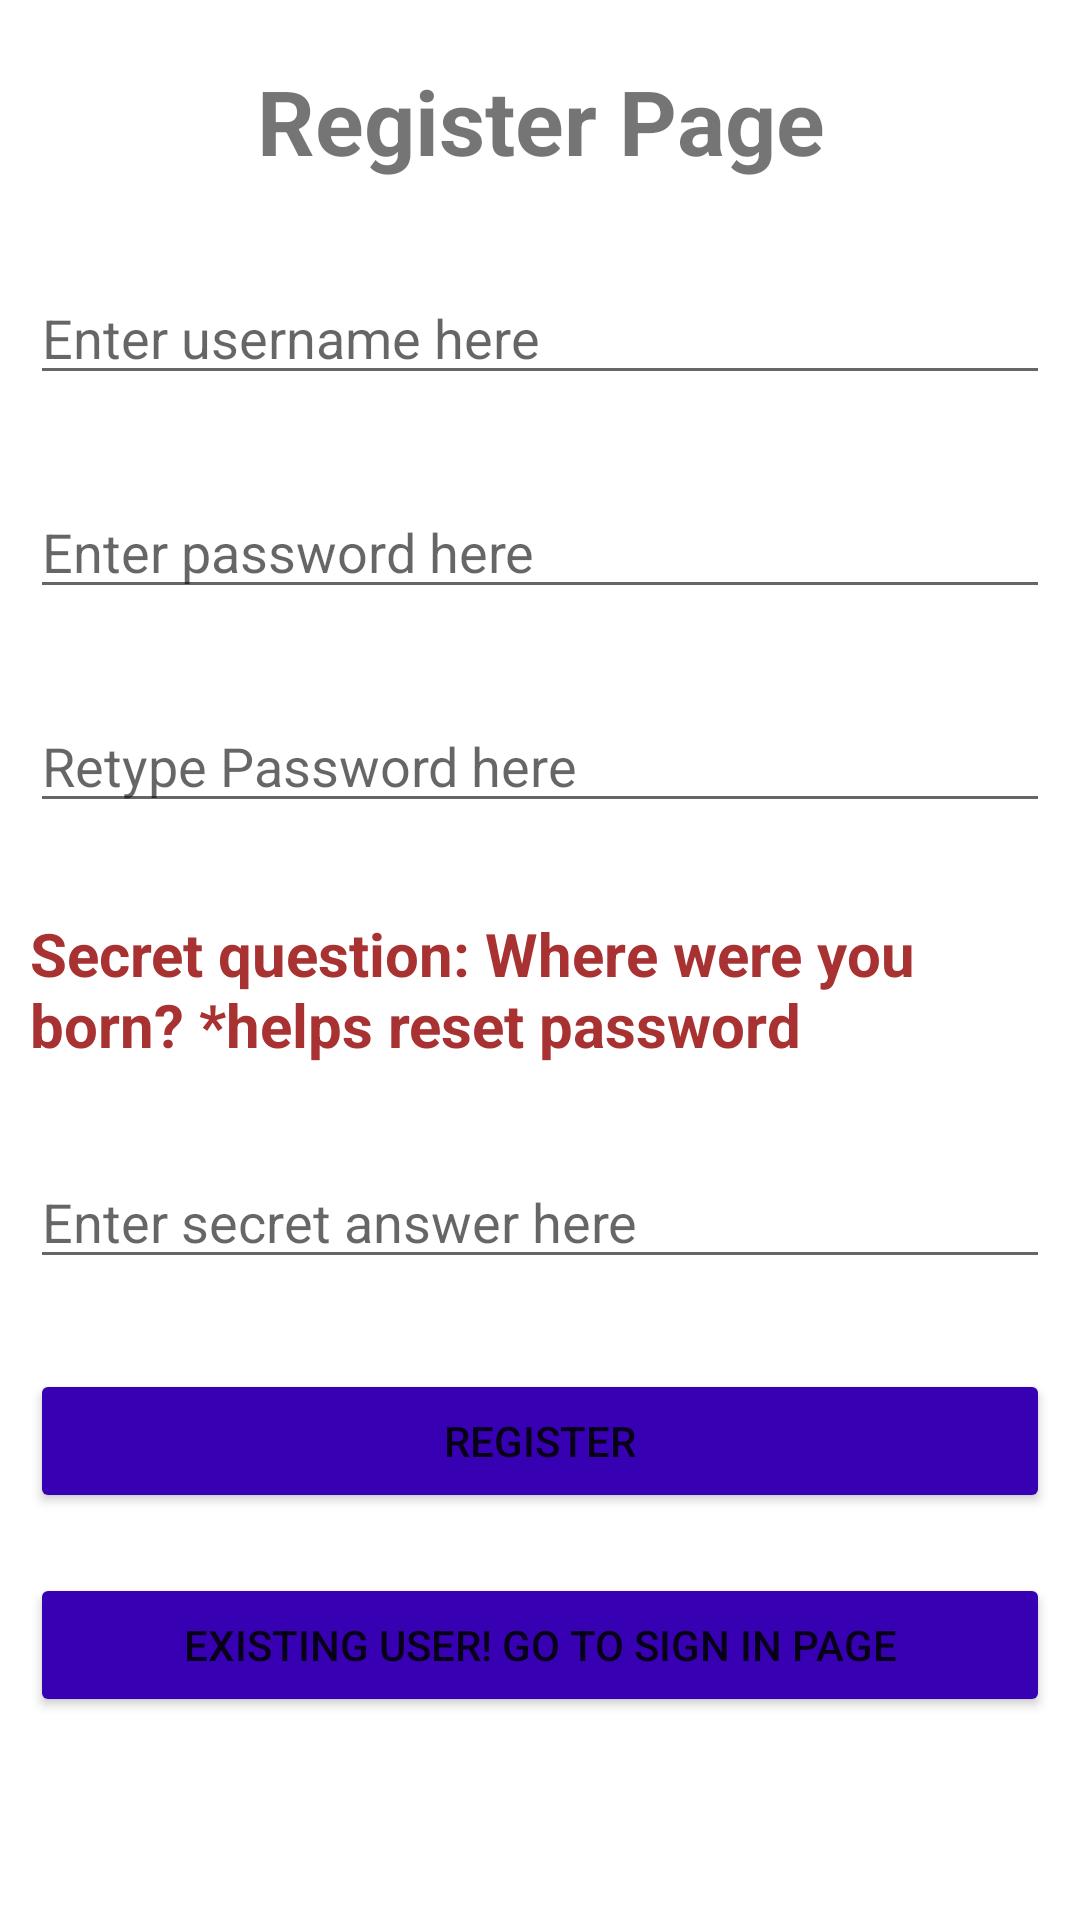

The Android layout XML behind this screen, and the referenced resources:
<!-- AndroidManifest.xml: application theme Theme.MyLocalPuzzleTheme -->
<!-- res/layout/activity_main.xml -->
<?xml version="1.0" encoding="utf-8"?>
<RelativeLayout xmlns:android="http://schemas.android.com/apk/res/android"
    xmlns:app="http://schemas.android.com/apk/res-auto"
    xmlns:tools="http://schemas.android.com/tools"
    android:layout_width="match_parent"
    android:layout_height="match_parent"
    android:padding="10dp"
    tools:context=".MainActivity">

    <ScrollView
        android:layout_width="fill_parent"
        android:layout_height="fill_parent">

        <RelativeLayout
            android:layout_width="match_parent"
            android:layout_height="match_parent">

            <TextView
                android:id="@+id/textviewTitle"
                android:layout_width="match_parent"
                android:layout_height="wrap_content"
                android:text="Register Page"
                android:textAlignment="center"
                android:textSize="30dp"
                android:textStyle="bold"
                android:layout_marginTop="10dp"/>

            <EditText
            android:id="@+id/username"
            android:layout_width="match_parent"
            android:layout_height="wrap_content"
            android:hint="Enter username here"
            android:layout_marginTop="30dp"
                android:layout_below="@+id/textviewTitle"/>

    <EditText
        android:id="@+id/password"
        android:layout_width="match_parent"
        android:layout_height="wrap_content"
        android:hint="Enter password here"
        android:inputType="textPassword"
        android:layout_marginTop="30dp"
        android:layout_below="@+id/username"/>

    <EditText
        android:id="@+id/repassword"
        android:layout_width="match_parent"
        android:layout_height="wrap_content"
        android:hint="Retype Password here"
        android:inputType="textPassword"
        android:layout_marginTop="30dp"
        android:layout_below="@+id/password"/>

            <TextView
                android:id="@+id/textviewSecretQuestion"
                android:layout_width="match_parent"
                android:layout_height="wrap_content"
                android:text="Secret question: Where were you born? *helps reset password"
                android:layout_marginTop="30dp"
                android:textSize="20dp"
                android:textColor="#a83232"
                android:layout_below="@+id/repassword"
                android:textStyle="bold" />

            <EditText
                android:id="@+id/secretAnswer"
                android:layout_width="match_parent"
                android:layout_height="wrap_content"
                android:hint="Enter secret answer here"
                android:inputType="textPassword"
                android:layout_marginTop="30dp"
                android:layout_below="@+id/textviewSecretQuestion"/>

    <Button
        android:id="@+id/btnsignup"
        android:layout_width="match_parent"
        android:layout_height="wrap_content"
        android:text="Register"
        android:backgroundTint="@color/purple_700"
        android:layout_marginTop="30dp"
        android:layout_below="@+id/secretAnswer"/>

    <Button
        android:id="@+id/btnsignin"
        android:layout_width="match_parent"
        android:layout_height="wrap_content"
        android:backgroundTint="@color/purple_700"
        android:text="Existing user! Go to Sign in page"
        android:layout_marginTop="20dp"
        android:layout_below="@+id/btnsignup"/>

        </RelativeLayout>
    </ScrollView>

</RelativeLayout>
<!-- resources referenced by this layout -->
<resources>
  <color name="purple_700">#FF3700B3</color>
  <style name="Theme.MyLocalPuzzleTheme" parent="Theme.MaterialComponents.DayNight.DarkActionBar">
          
          <item name="colorPrimary">@color/green</item>
          <item name="colorPrimaryVariant">@color/green_2</item>
          <item name="colorOnPrimary">@color/white</item>
          
          <item name="colorSecondary">@color/teal_200</item>
          <item name="colorSecondaryVariant">@color/teal_700</item>
          <item name="colorOnSecondary">@color/black</item>
          
          <item name="android:statusBarColor" tools:targetApi="l">?attr/colorPrimaryVariant</item>
          
      </style>
  <color name="green">#3DDC84</color>
  <color name="green_2">#3DDC84</color>
  <color name="white">#FFFFFFFF</color>
  <color name="teal_200">#FF03DAC5</color>
  <color name="teal_700">#FF018786</color>
  <color name="black">#FF000000</color>
</resources>
